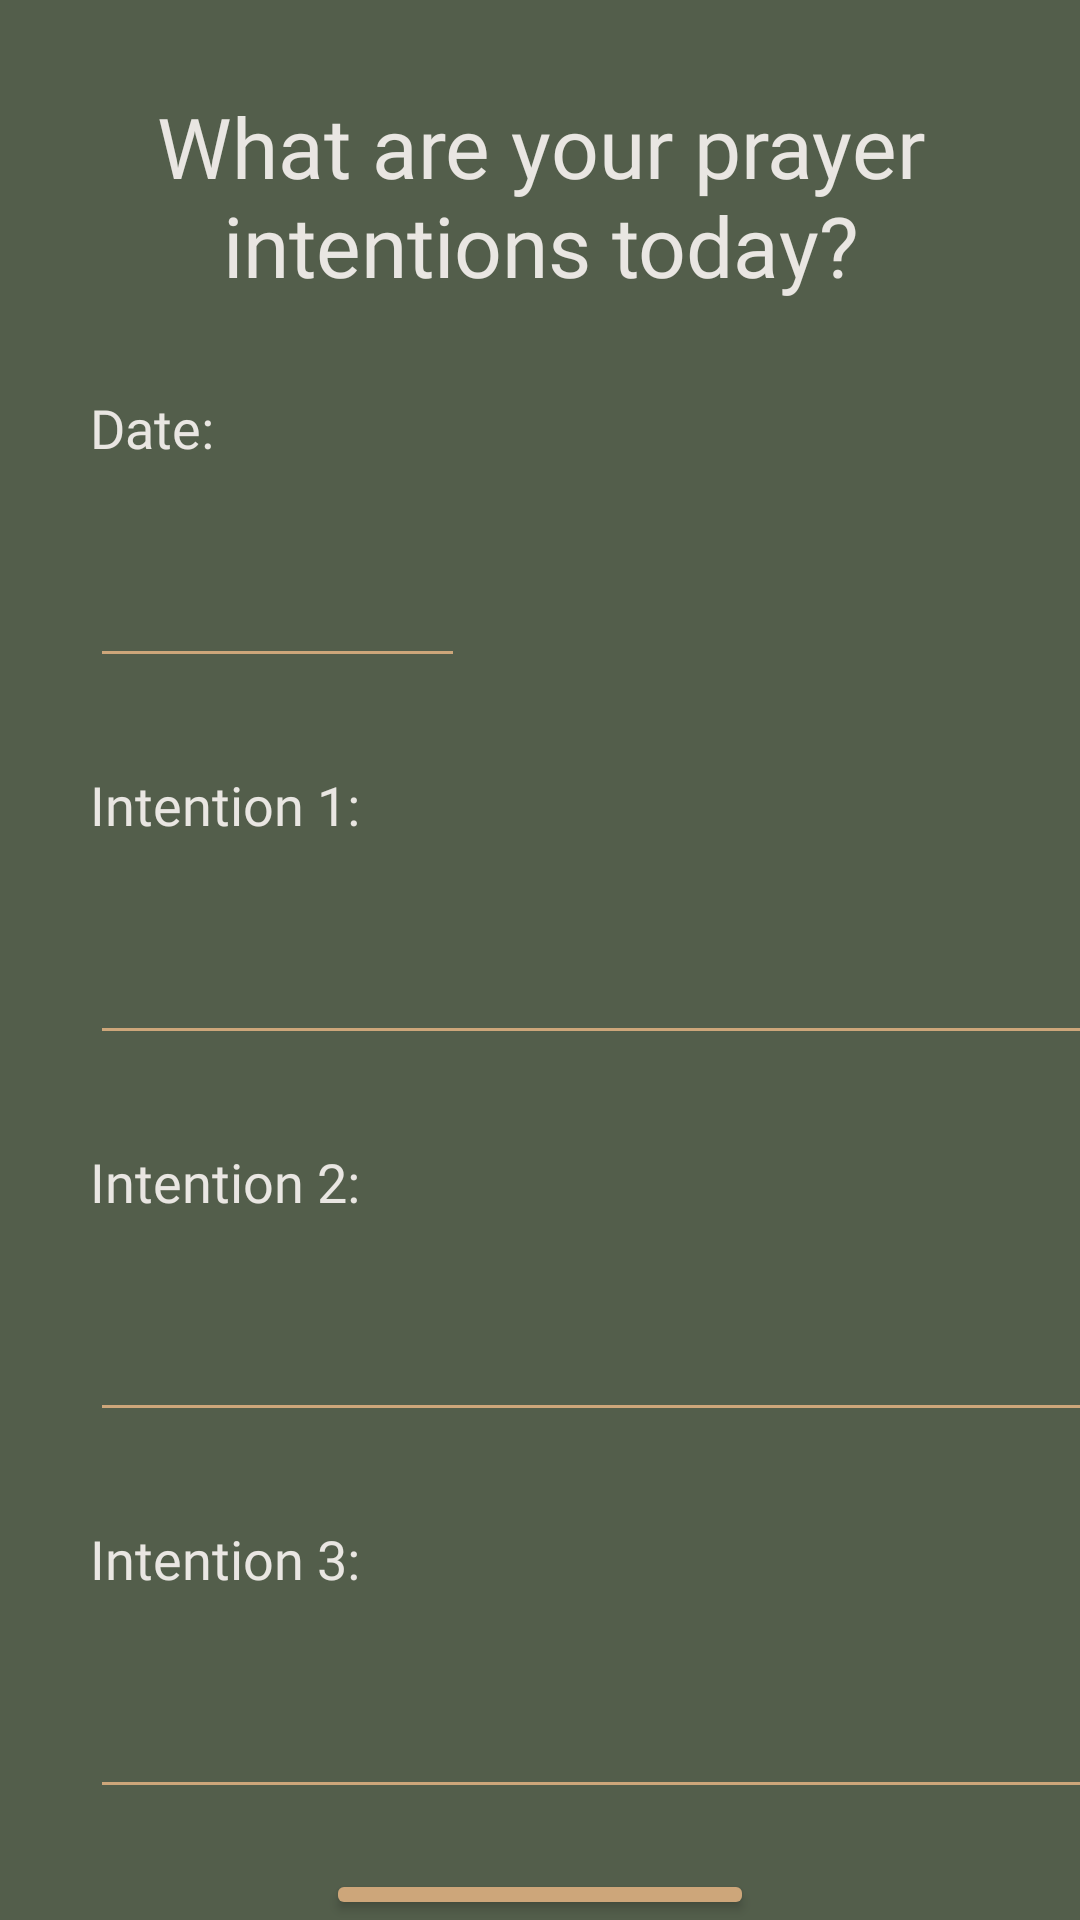

Android layout source for this screen:
<!-- AndroidManifest.xml: application theme splashScreenTheme -->
<!-- res/layout/activity_intention.xml -->
<?xml version="1.0" encoding="utf-8"?>
<LinearLayout
    xmlns:android="http://schemas.android.com/apk/res/android"
    xmlns:app="http://schemas.android.com/apk/res-auto"
    xmlns:tools="http://schemas.android.com/tools"
    android:layout_width="match_parent"
    android:layout_height="match_parent"
    android:orientation="vertical"
    android:background="@color/sage_green1"
    tools:context=".MeditationSection.IntentionActivity">

    <TextView
        android:layout_width="match_parent"
        android:layout_height="wrap_content"
        android:text="@string/prayer_intentions"
        android:textColor="@color/taupe"
        android:fontFamily="@font/inter"
        android:textSize="28sp"
        android:gravity="center_horizontal"
        android:layout_marginTop="30dp"
        />



    <TextView
        android:layout_width="match_parent"
        android:layout_height="wrap_content"
        android:text="@string/date"
        android:textColor="@color/taupe"
        android:fontFamily="@font/inter"
        android:textSize="18sp"
        android:gravity="left"
        android:layout_margin="30dp"
        />

    <EditText
        android:id="@+id/date_box"
        android:layout_width="125sp"
        android:layout_height="wrap_content"
        android:layout_gravity="center|start"
        android:layout_marginLeft="30dp"
        android:backgroundTint="@color/nude"
        android:text=""
        android:textColor="@color/taupe"

        />

    <TextView
        android:layout_width="match_parent"
        android:layout_height="wrap_content"
        android:text="@string/intention1"
        android:textColor="@color/taupe"
        android:fontFamily="@font/medium_italic"
        android:textSize="18sp"
        android:gravity="left"
        android:layout_margin="30dp"
        />

    <EditText
        android:id="@+id/intention1"
        android:layout_width="350sp"
        android:layout_height="wrap_content"
        android:layout_marginLeft="30dp"
        android:backgroundTint="@color/nude"
        android:textColor="@color/taupe"

        />

    <TextView
        android:layout_width="match_parent"
        android:layout_height="wrap_content"
        android:text="@string/intention2"
        android:textColor="@color/taupe"
        android:fontFamily="@font/medium_italic"
        android:textSize="18sp"
        android:gravity="left"
        android:layout_margin="30dp"
        />

    <EditText
        android:id="@+id/intention2"
        android:layout_width="350sp"
        android:layout_height="wrap_content"
        android:layout_marginLeft="30dp"
        android:backgroundTint="@color/nude"
        android:textColor="@color/taupe"

        />

    <TextView
        android:layout_width="match_parent"
        android:layout_height="wrap_content"
        android:text="@string/intention3"
        android:textColor="@color/taupe"
        android:fontFamily="@font/medium_italic"
        android:textSize="18sp"
        android:layout_margin="30dp"
        />

    <EditText
        android:id="@+id/intention3"
        android:layout_width="350sp"
        android:layout_height="wrap_content"
        android:layout_marginLeft="30dp"
        android:backgroundTint="@color/nude"
        android:textColor="@color/taupe"

        />

    <Button
        android:id="@+id/save_intentions"
        android:layout_width="wrap_content"
        android:layout_height="wrap_content"
        android:backgroundTint="@color/nude"
        android:layout_gravity="center_horizontal"
        android:layout_marginTop="20dp"
        android:text="@string/save_intentions"
        android:textColor="@color/taupe"
        />




</LinearLayout>
<!-- resources referenced by this layout -->
<resources>
  <color name="nude">#cda67a</color>
  <color name="sage_green1">#535E4B</color>
  <color name="taupe">#E9E6E2</color>
  <string name="date">Date: </string>
  <string name="intention1">Intention 1: </string>
  <string name="intention2">Intention 2: </string>
  <string name="intention3">Intention 3: </string>
  <string name="prayer_intentions">What are your prayer intentions today?</string>
  <string name="save_intentions">save intentions</string>
  <style name="splashScreenTheme" parent="Theme.MaterialComponents.Light.NoActionBar">
          <item name="android:windowBackground">@drawable/splash_image</item>
          <item name="android:statusBarColor">@color/puce</item>
  
      </style>
  <!-- drawable splash_image (drawable) -->
  <?xml version="1.0" encoding="utf-8"?>
  <layer-list xmlns:android="http://schemas.android.com/apk/res/android">
      <item android:drawable="@color/puce" />
      <item android:drawable="@drawable/praying_hands_taupe" android:gravity="center"/>
  
  
  </layer-list>
  <color name="puce">#474241</color>
  <!-- drawable praying_hands_taupe: vector/xml drawable (drawable, 38045 chars, omitted) -->
</resources>
